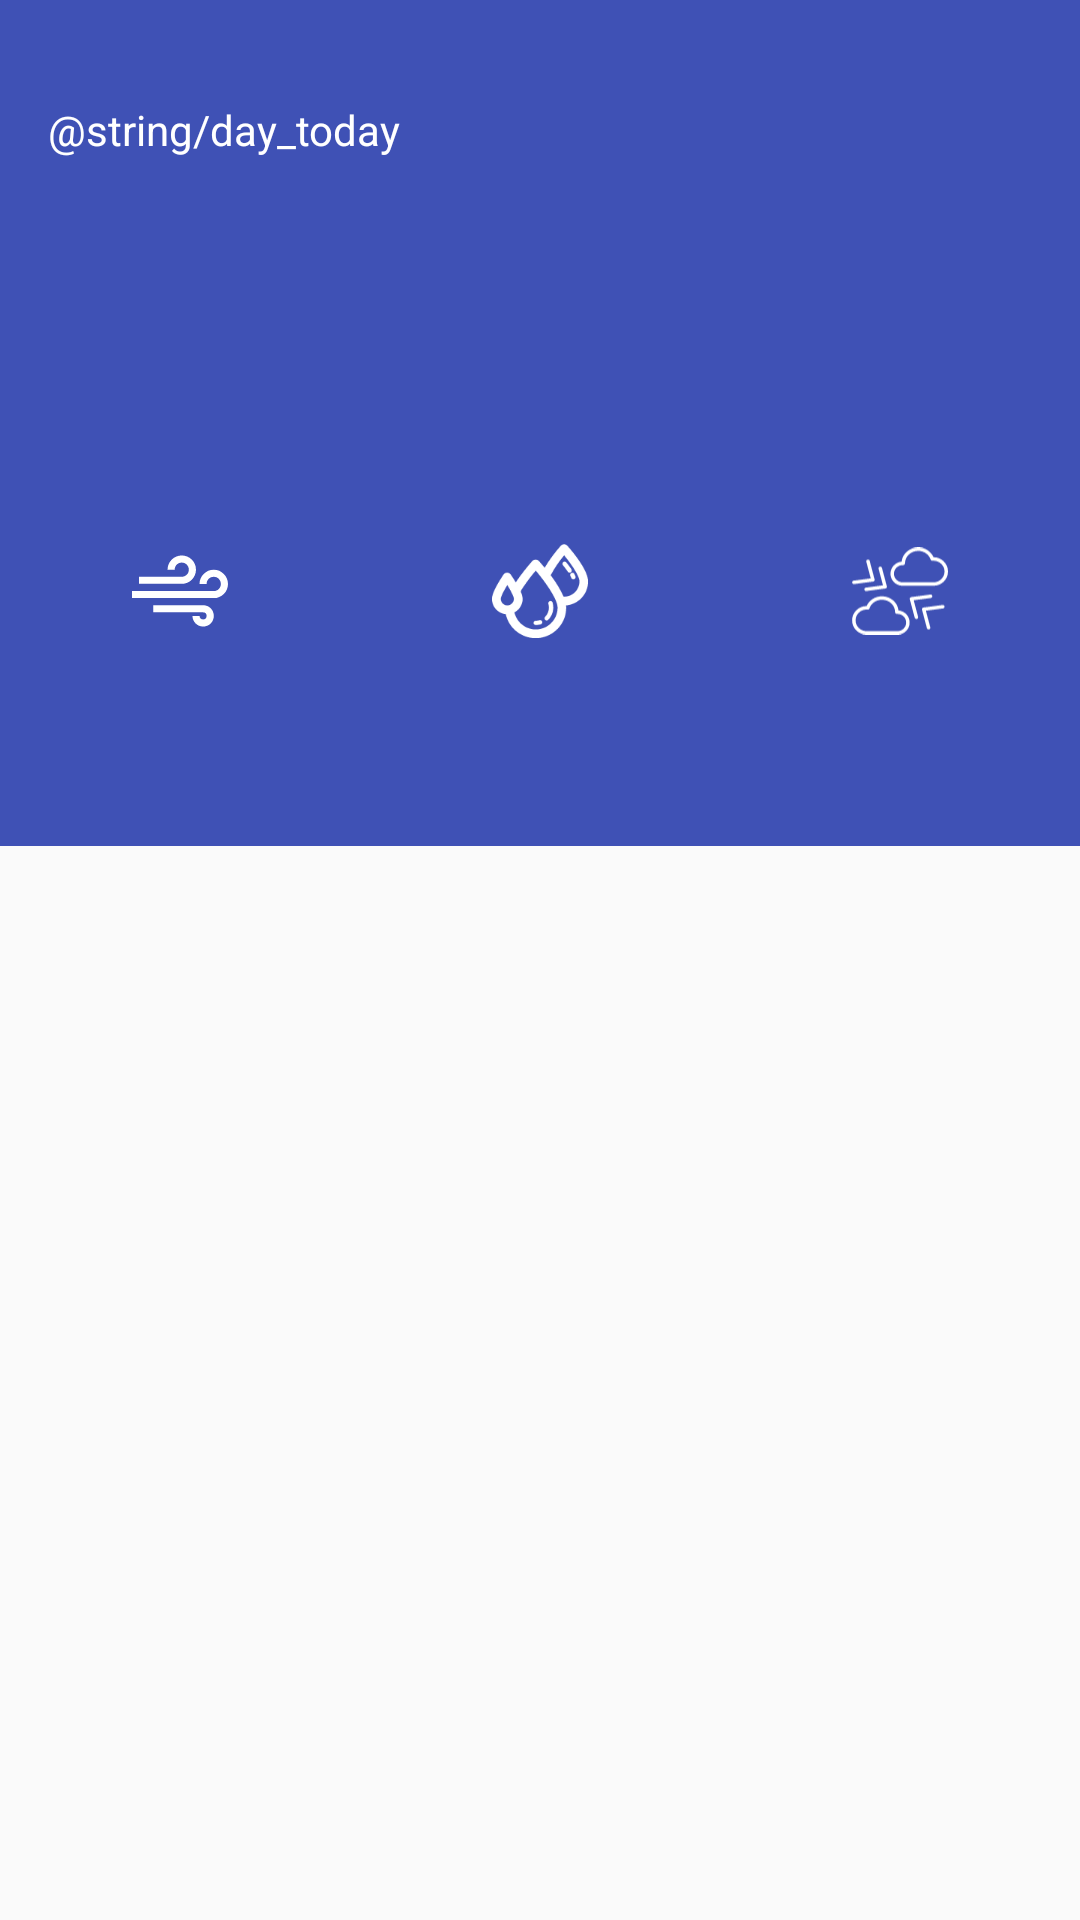

The Android layout XML behind this screen, and the referenced resources:
<!-- AndroidManifest.xml: application theme AppTheme -->
<!-- res/layout/activity_main.xml -->
<?xml version="1.0" encoding="utf-8"?>
<layout xmlns:android="http://schemas.android.com/apk/res/android"
    xmlns:app="http://schemas.android.com/apk/res-auto"
    xmlns:tools="http://schemas.android.com/tools">

    <android.support.constraint.ConstraintLayout
        android:layout_width="match_parent"
        android:layout_height="match_parent"
        tools:context=".core.ui.MainActivity">

        <ImageView
            android:id="@+id/background"
            android:layout_width="0dp"
            android:layout_height="282dp"
            app:layout_constraintEnd_toEndOf="parent"
            app:layout_constraintHorizontal_bias="0.0"
            app:layout_constraintStart_toStartOf="parent"
            app:layout_constraintTop_toTopOf="parent"
            app:srcCompat="@color/colorPrimary" />

        <TextView
            android:id="@+id/wind"
            style="@style/WeatherData"
            android:layout_width="wrap_content"
            android:layout_height="wrap_content"
            android:layout_marginTop="8dp"
            app:layout_constraintStart_toStartOf="@+id/iv_wind"
            app:layout_constraintTop_toBottomOf="@+id/iv_wind"
            tools:text="wind" />

        <TextView
            android:id="@+id/humidity"
            style="@style/WeatherData"
            android:layout_width="wrap_content"
            android:layout_height="wrap_content"
            android:layout_marginTop="8dp"
            app:layout_constraintStart_toStartOf="@+id/iv_humidity"
            app:layout_constraintTop_toBottomOf="@+id/iv_humidity"
            tools:text="humidity" />

        <ProgressBar
            android:id="@+id/pb_loading_indicator"
            android:layout_width="42dp"
            android:layout_height="42dp"
            android:layout_gravity="center"
            android:layout_marginBottom="8dp"
            android:layout_marginEnd="8dp"
            android:layout_marginLeft="8dp"
            android:layout_marginRight="8dp"
            android:layout_marginStart="8dp"
            android:layout_marginTop="8dp"
            android:visibility="invisible"
            app:layout_constraintBottom_toBottomOf="parent"
            app:layout_constraintEnd_toEndOf="parent"
            app:layout_constraintStart_toStartOf="parent"
            app:layout_constraintTop_toTopOf="parent"
            app:layout_constraintVertical_bias="0.549" />

        <TextView
            android:id="@+id/tv_temperature"
            style="@style/WeatherData"
            android:layout_width="wrap_content"
            android:layout_height="wrap_content"
            android:layout_marginEnd="8dp"
            android:layout_marginLeft="8dp"
            android:layout_marginRight="8dp"
            android:layout_marginStart="8dp"
            android:layout_marginTop="4dp"
            android:textSize="28sp"
            app:layout_constraintEnd_toEndOf="parent"
            app:layout_constraintHorizontal_bias="0.0"
            app:layout_constraintStart_toEndOf="@+id/iv_icon"
            app:layout_constraintTop_toTopOf="@+id/iv_icon"
            tools:text="33" />


        <TextView
            android:id="@+id/uv_rays"
            style="@style/WeatherData"
            android:layout_width="wrap_content"
            android:layout_height="wrap_content"
            android:layout_marginEnd="60dp"
            android:layout_marginRight="60dp"
            android:layout_marginTop="8dp"
            app:layout_constraintEnd_toEndOf="parent"
            app:layout_constraintStart_toStartOf="@+id/iv_pressure"
            app:layout_constraintTop_toBottomOf="@+id/iv_pressure"
            tools:text="uv_rays" />

        <ImageView
            android:id="@+id/iv_icon"
            android:layout_width="73dp"
            android:layout_height="71dp"
            android:layout_marginEnd="8dp"
            android:layout_marginLeft="8dp"
            android:layout_marginRight="8dp"
            android:layout_marginStart="8dp"
            android:layout_marginTop="86dp"
            android:contentDescription="@string/format_temperature"
            app:layout_constraintEnd_toEndOf="parent"
            app:layout_constraintHorizontal_bias="0.254"
            app:layout_constraintStart_toStartOf="parent"
            app:layout_constraintTop_toTopOf="@+id/background"
            app:srcCompat="@drawable/art_clear" />

        <ImageView
            android:id="@+id/iv_wind"
            android:layout_width="32dp"
            android:layout_height="32dp"
            android:layout_marginLeft="44dp"
            android:layout_marginStart="44dp"
            android:layout_marginTop="24dp"
            app:layout_constraintStart_toStartOf="parent"
            app:layout_constraintTop_toBottomOf="@+id/iv_icon"
            app:srcCompat="@drawable/ic_art_wind" />

        <ImageView
            android:id="@+id/iv_humidity"
            android:layout_width="32dp"
            android:layout_height="32dp"
            android:layout_marginLeft="88dp"
            android:layout_marginStart="88dp"
            android:layout_marginTop="24dp"
            app:layout_constraintStart_toEndOf="@+id/iv_wind"
            app:layout_constraintTop_toBottomOf="@+id/iv_icon"
            app:srcCompat="@drawable/ic_humidity" />

        <ImageView
            android:id="@+id/iv_pressure"
            android:layout_width="32dp"
            android:layout_height="32dp"
            android:layout_marginLeft="88dp"
            android:layout_marginStart="88dp"
            android:layout_marginTop="24dp"
            app:layout_constraintStart_toEndOf="@+id/iv_humidity"
            app:layout_constraintTop_toBottomOf="@+id/iv_icon"
            app:srcCompat="@drawable/ic_pressure" />

        <TextView
            android:id="@+id/mCity"
            style="@style/WeatherData"
            android:layout_width="wrap_content"
            android:layout_height="wrap_content"
            android:layout_marginBottom="8dp"
            android:layout_marginEnd="16dp"
            android:layout_marginRight="16dp"
            android:layout_marginTop="8dp"
            app:layout_constraintBottom_toTopOf="@+id/iv_icon"
            app:layout_constraintEnd_toEndOf="parent"
            app:layout_constraintTop_toTopOf="parent"
            tools:text="Bangalore" />

        <TextView
            android:id="@+id/day"
            style="@style/WeatherData"
            android:layout_width="wrap_content"
            android:layout_height="wrap_content"
            android:layout_marginBottom="8dp"
            android:layout_marginLeft="16dp"
            android:layout_marginStart="16dp"
            android:layout_marginTop="8dp"
            android:text="@string/day_today"
            app:layout_constraintBottom_toTopOf="@+id/iv_icon"
            app:layout_constraintStart_toStartOf="parent"
            app:layout_constraintTop_toTopOf="parent" />


        <TextView
            android:id="@+id/tv_weather_description"
            style="@style/WeatherData"
            android:layout_width="wrap_content"
            android:layout_height="wrap_content"
            android:layout_marginLeft="4dp"
            android:layout_marginStart="4dp"
            android:layout_marginTop="4dp"
            app:layout_constraintBottom_toBottomOf="@+id/iv_icon"
            app:layout_constraintStart_toStartOf="@+id/tv_temperature"
            app:layout_constraintTop_toBottomOf="@+id/tv_temperature"
            tools:text="cloudy" />

        <android.support.v7.widget.RecyclerView
            android:id="@+id/rv_weather_forecast"
            android:layout_width="0dp"
            android:layout_height="0dp"
            android:layout_marginBottom="8dp"
            android:layout_marginEnd="8dp"
            android:layout_marginLeft="8dp"
            android:layout_marginRight="8dp"
            android:layout_marginStart="8dp"
            android:layout_marginTop="8dp"
            app:layout_constraintBottom_toBottomOf="parent"
            app:layout_constraintEnd_toEndOf="parent"
            app:layout_constraintStart_toStartOf="parent"
            app:layout_constraintTop_toBottomOf="@+id/background" />

    </android.support.constraint.ConstraintLayout>
</layout>
<!-- resources referenced by this layout -->
<resources>
  <color name="colorPrimary">#3f51b5</color>
  <!-- drawable ic_art_wind (drawable) -->
  <vector android:height="24dp" android:viewportHeight="516.4"
      android:viewportWidth="516.4" android:width="24dp" xmlns:android="http://schemas.android.com/apk/res/android">
      <path android:fillColor="#FFFFFF" android:pathData="M344.199,143.45c0,-42.1 -34.398,-76.5 -76.5,-76.5c-42.099,0 -76.499,34.4 -76.499,76.5h38.2c0,-21 17.2,-38.2 38.2,-38.2c21,0 38.201,17.2 38.201,38.2s-17.201,38.2 -38.201,38.2H38.2v38.2h229.499C309.801,220.05 344.199,185.55 344.199,143.45z"/>
      <path android:fillColor="#FFFFFF" android:pathData="M439.801,143.45c-42.102,0 -76.5,34.4 -76.5,76.5H401.6c0,-21 17.201,-38.2 38.201,-38.2S478,198.95 478,219.95s-17.1,38.3 -38.199,38.3H0v38.2h439.9c42.1,0 76.5,-34.4 76.5,-76.5C516.4,177.85 481.9,143.45 439.801,143.45z"/>
      <path android:fillColor="#FFFFFF" android:pathData="M382.5,334.75H114.7v38.2h267.8c11.5,0 19.1,7.6 19.1,19.1s-7.6,19.101 -19.1,19.101s-19.1,-7.601 -19.1,-19.101h-38.201c0,30.601 24.9,57.4 57.4,57.4s57.4,-24.9 57.4,-57.4S415,334.75 382.5,334.75z"/>
  </vector>
  <!-- drawable ic_humidity: vector/xml drawable (drawable, 2405 chars, omitted) -->
  <!-- drawable ic_pressure: vector/xml drawable (drawable, 3265 chars, omitted) -->
  <string name="format_temperature">
          <xliff:g id="temp">%1.0f</xliff:g>\u00B0
      </string>
  <style name="WeatherData" parent="AppTheme">
           <item name="android:textColor">@color/colorWhite</item>
      </style>
  <style name="AppTheme" parent="Theme.AppCompat.Light.DarkActionBar">
          
          <item name="colorPrimary">@color/colorPrimary</item>
          <item name="colorPrimaryDark">@color/colorPrimaryDark</item>
          <item name="colorAccent">@color/colorAccent</item>
          <item name="preferenceTheme">@style/PreferenceThemeOverlay</item>
      </style>
  <color name="colorWhite">#FFFFFF</color>
  <color name="colorPrimaryDark">#303F9F</color>
  <color name="colorAccent">#FF4081</color>
</resources>
